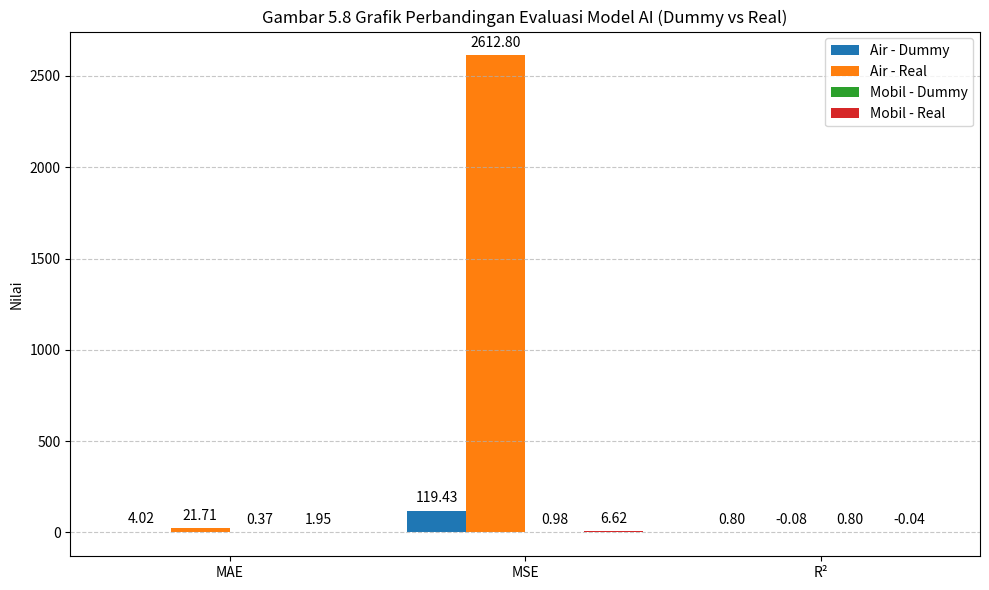

The script that saved this image:
import matplotlib.pyplot as plt
import numpy as np

# Data evaluasi
metrics = ['MAE', 'MSE', 'R²']
air_dummy = [4.02, 119.43, 0.80]
air_real = [21.71, 2612.80, -0.08]
mobil_dummy = [0.37, 0.98, 0.80]
mobil_real = [1.95, 6.62, -0.04]

x = np.arange(len(metrics))  
width = 0.2  

fig, ax = plt.subplots(figsize=(10, 6))


rects1 = ax.bar(x - width*1.5, air_dummy, width, label='Air - Dummy')
rects2 = ax.bar(x - width/2, air_real, width, label='Air - Real')
rects3 = ax.bar(x + width/2, mobil_dummy, width, label='Mobil - Dummy')
rects4 = ax.bar(x + width*1.5, mobil_real, width, label='Mobil - Real')

# Label dan tampilan
ax.set_ylabel('Nilai')
ax.set_title('Gambar 5.8 Grafik Perbandingan Evaluasi Model AI (Dummy vs Real)')
ax.set_xticks(x)
ax.set_xticklabels(metrics)
ax.legend()
ax.grid(axis='y', linestyle='--', alpha=0.7)


def autolabel(rects):
    for rect in rects:
        height = rect.get_height()
        ax.annotate(f'{height:.2f}',
                    xy=(rect.get_x() + rect.get_width() / 2, height),
                    xytext=(0, 4),
                    textcoords="offset points",
                    ha='center', va='bottom')

for rect_group in [rects1, rects2, rects3, rects4]:
    autolabel(rect_group)

plt.tight_layout()
plt.savefig('gambar_5_8_evaluasi.png', dpi=300)

